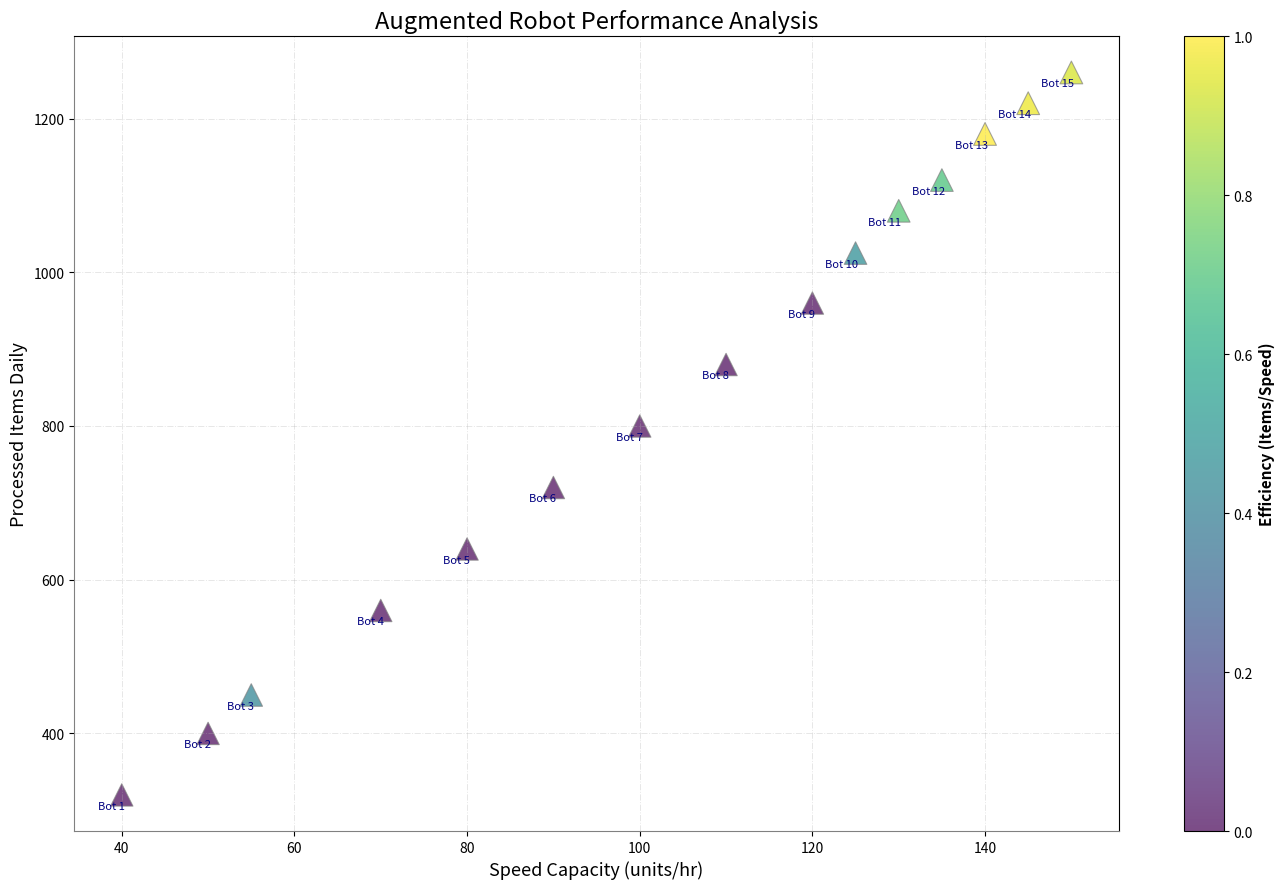

Recreate this plot in Python.
import matplotlib.pyplot as plt
import numpy as np

robot_ids = np.arange(1, 16)
operational_speeds = np.array([40, 50, 55, 70, 80, 90, 100, 110, 120, 125, 130, 135, 140, 145, 150])
items_processed = np.array([320, 400, 450, 560, 640, 720, 800, 880, 960, 1025, 1080, 1120, 1180, 1220, 1260])

performance_metric = items_processed / operational_speeds
colors = plt.cm.viridis((performance_metric - performance_metric.min()) / (performance_metric.max() - performance_metric.min()))

plt.figure(figsize=(14, 9))
sc = plt.scatter(operational_speeds, items_processed, 
                 c=colors, s=100 + performance_metric * 20, 
                 alpha=0.7, edgecolors='gray', linewidth=0.8, cmap='viridis', marker='^')

plt.title("Augmented Robot Performance Analysis", fontsize=17, fontstyle='italic')
plt.xlabel("Speed Capacity (units/hr)", fontsize=13, fontweight='light')
plt.ylabel("Processed Items Daily", fontsize=13, fontweight='light')

cbar = plt.colorbar(sc)
cbar.set_label('Efficiency (Items/Speed)', fontsize=11, weight='bold')

for i, txt in enumerate(robot_ids):
    plt.annotate(f"Bot {txt}", (operational_speeds[i], items_processed[i]), 
                 textcoords="offset points", xytext=(2, -10), ha='right', fontsize=8, color='navy')

plt.grid(True, linestyle='-.', linewidth=0.7, alpha=0.3)

plt.gca().spines['top'].set_visible(True)
plt.gca().spines['right'].set_visible(True)
plt.gca().spines['left'].set_color('gray')
plt.gca().spines['bottom'].set_color('gray')

plt.tight_layout()
plt.show()
